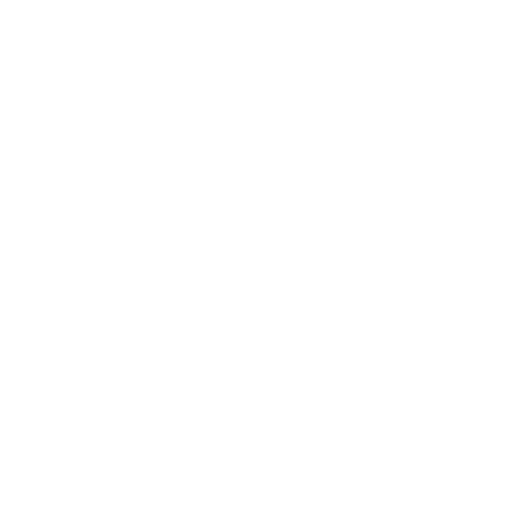
t = 0.00 s
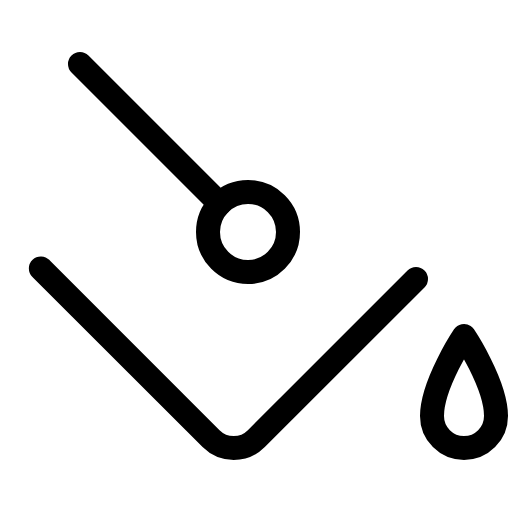
t = 0.38 s
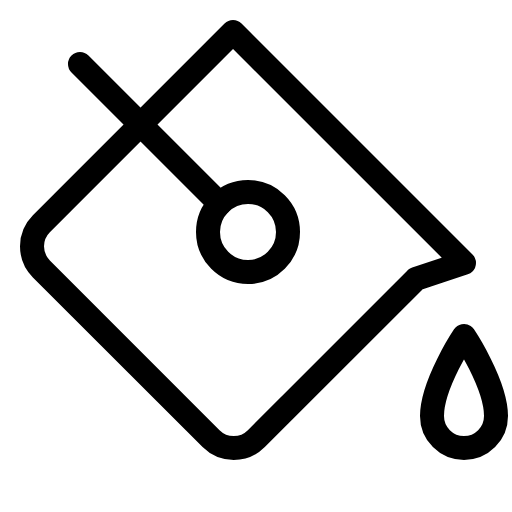
t = 1.13 s
t = 1.50 s: frame unchanged from t = 1.13 s, image omitted
t = 1.88 s: frame unchanged from t = 1.13 s, image omitted
t = 2.63 s: frame unchanged from t = 1.13 s, image omitted

The animated SVG that drew these frames (rendered in a browser with its animation timeline set to each time). Animation: 1 CSS @keyframes rule; one cycle of 3.00 s, repeats indefinitely.

<svg xmlns="http://www.w3.org/2000/svg" viewBox="0 0 256 256">
  <style>
    .draw-line {
      stroke-dasharray: 2000;
      stroke-dashoffset: 0;
    }
    svg:hover .draw-line {
      animation: phosphor-draw-in 3s ease-in-out infinite alternate;
    }
    @keyframes phosphor-draw-in {
      0%   { stroke-dashoffset: 2000; }
      50%  { stroke-dashoffset: 0; }
      100% { stroke-dashoffset: 0; }
    }
  </style><rect width="256" height="256" fill="none"/><path d="M248,208a16,16,0,0,1-32,0c0-16,16-40,16-40S248,192,248,208Z" fill="none" stroke="currentColor" stroke-linecap="round" stroke-linejoin="round" stroke-width="12" class="draw-line"/><path d="M208,139.48l-79.83,79.83a16,16,0,0,1-22.63,0L20.69,134.46a16,16,0,0,1,0-22.63L116.52,16,232,131.48Z" fill="none" stroke="currentColor" stroke-linecap="round" stroke-linejoin="round" stroke-width="12" class="draw-line"/><circle cx="124" cy="116" r="20" fill="none" stroke="currentColor" stroke-linecap="round" stroke-linejoin="round" stroke-width="12" class="draw-line"/><line x1="109.86" y1="101.86" x2="39.99" y2="32" fill="none" stroke="currentColor" stroke-linecap="round" stroke-linejoin="round" stroke-width="12" class="draw-line"/></svg>
